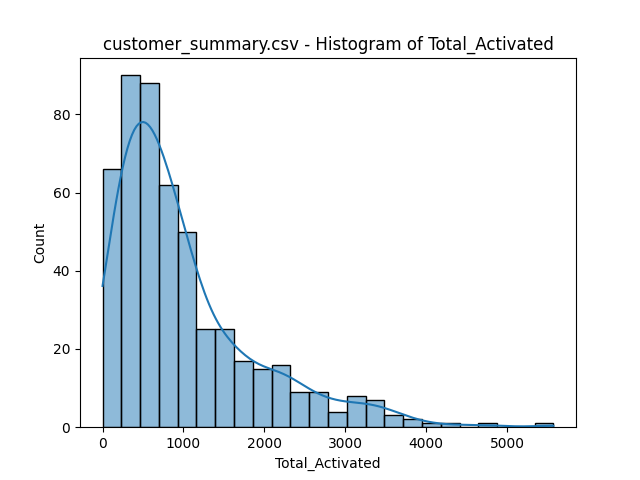

Values plotted in this chart, from the file beside it:
bin_start, bin_end, count
0.0, 232.2, 66
232.2, 464.4, 90
464.4, 696.6, 88
696.6, 928.8, 62
928.8, 1161, 50
1161, 1393, 25
1393, 1625, 25
1625, 1858, 17
1858, 2090, 15
2090, 2322, 16
2322, 2554, 9
2554, 2786, 9
2786, 3019, 4
3019, 3251, 8
3251, 3483, 7
3483, 3715, 3
3715, 3948, 2
3948, 4180, 1
4180, 4412, 1
4412, 4644, 0
4644, 4876, 1
4876, 5109, 0
5109, 5341, 0
5341, 5573, 1
